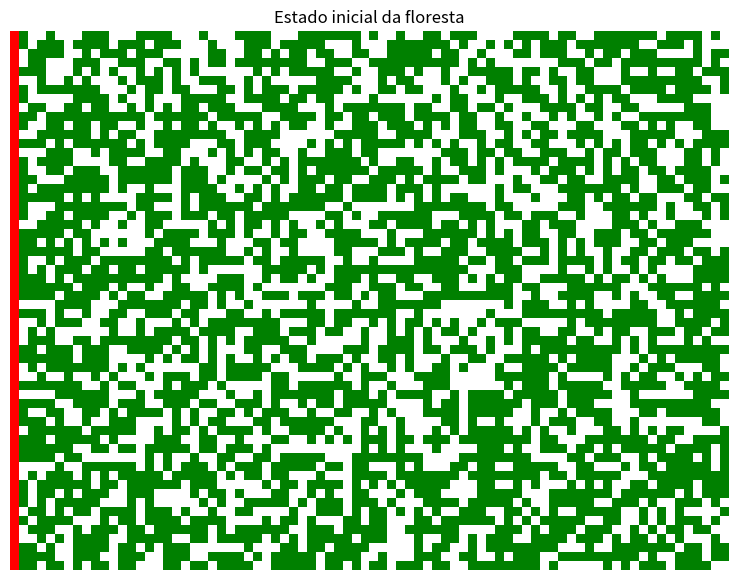
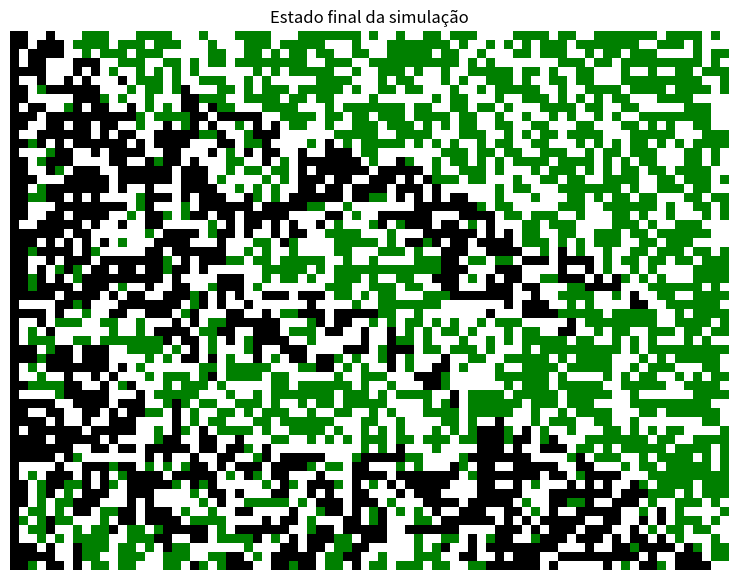
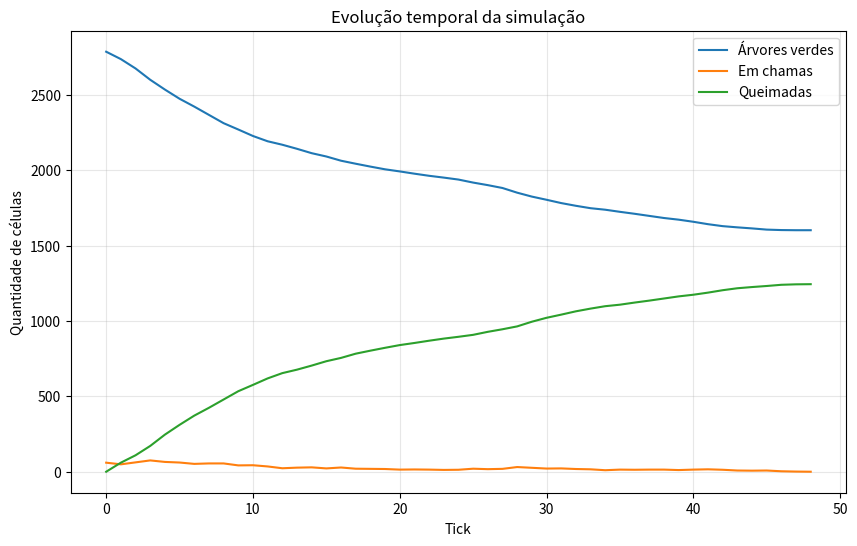
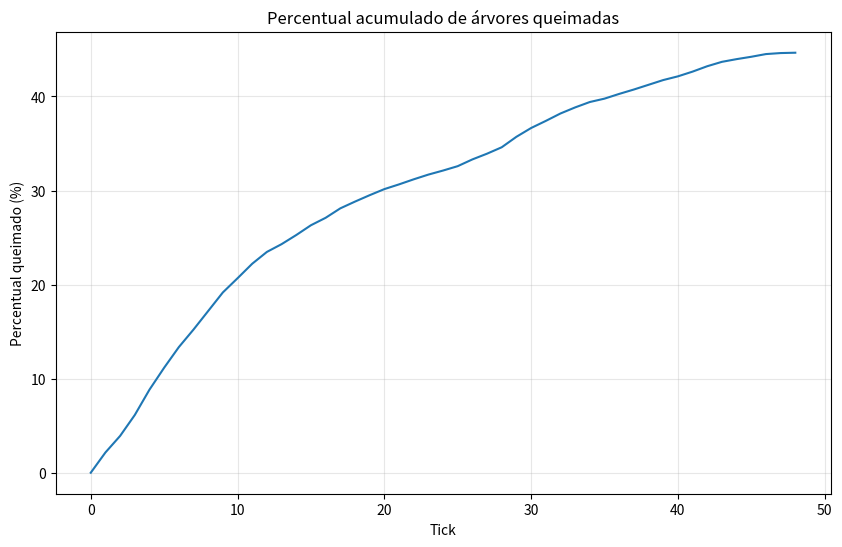
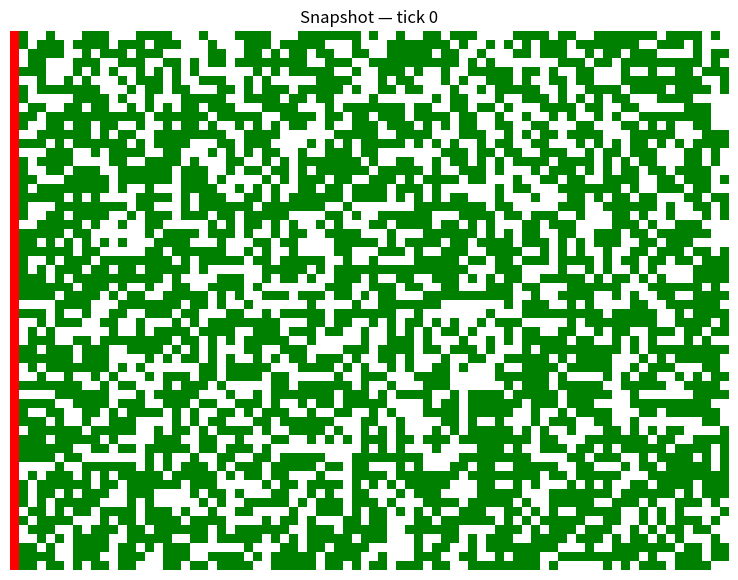
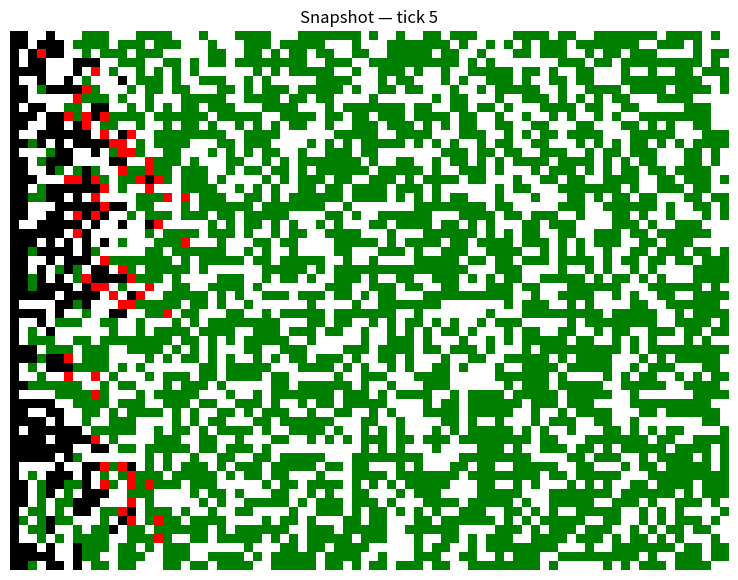
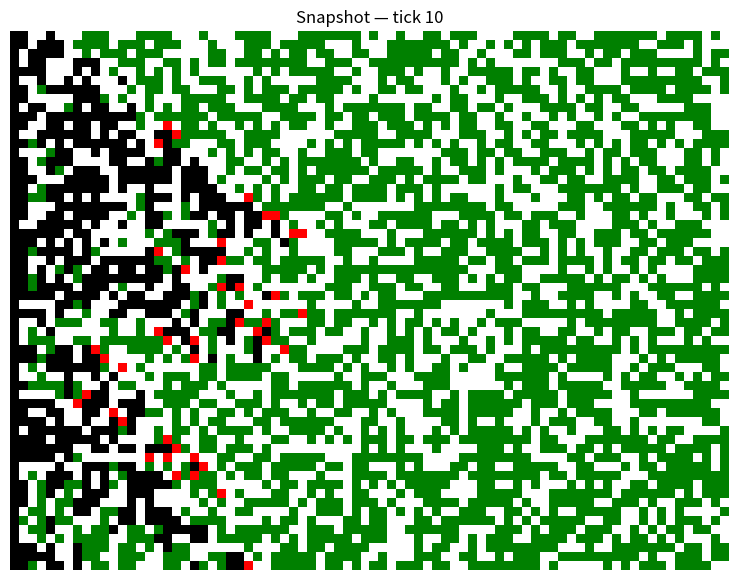
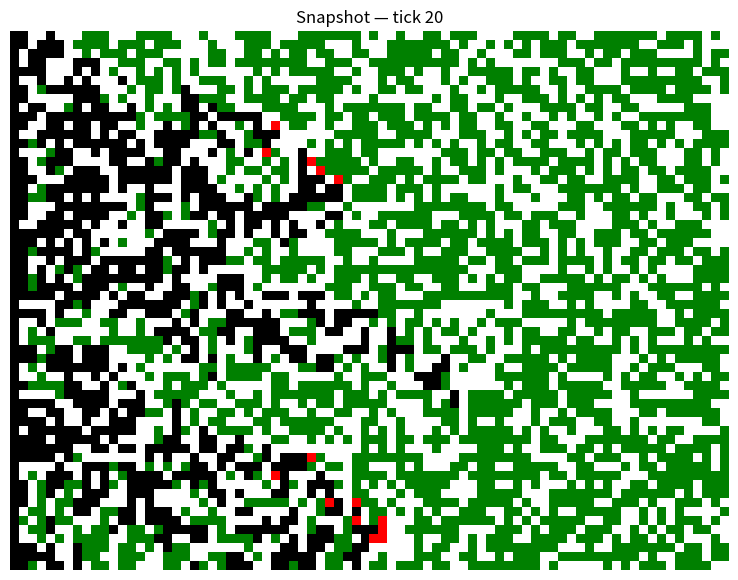
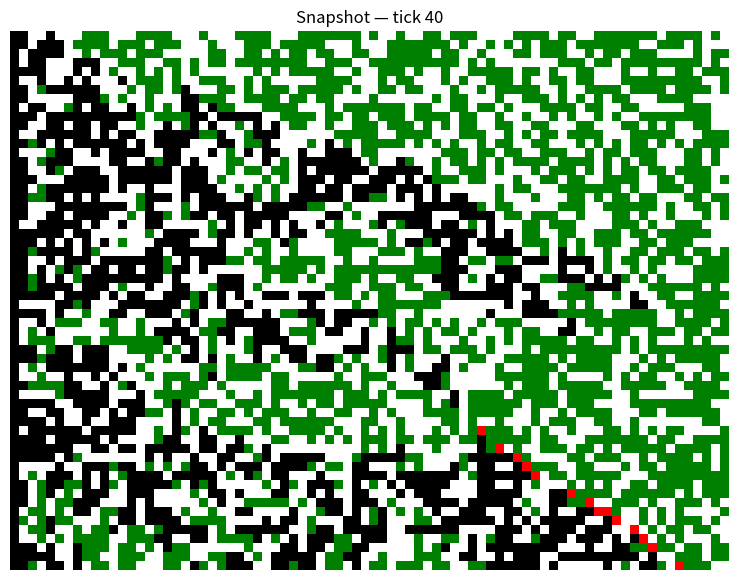
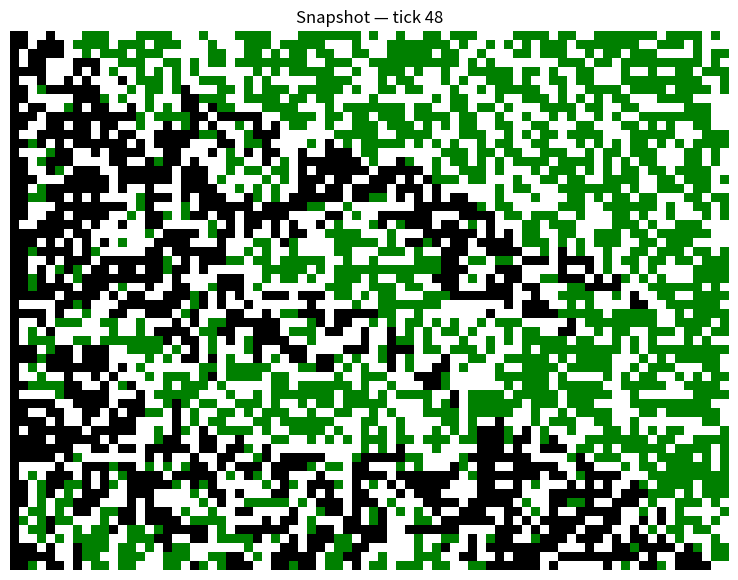
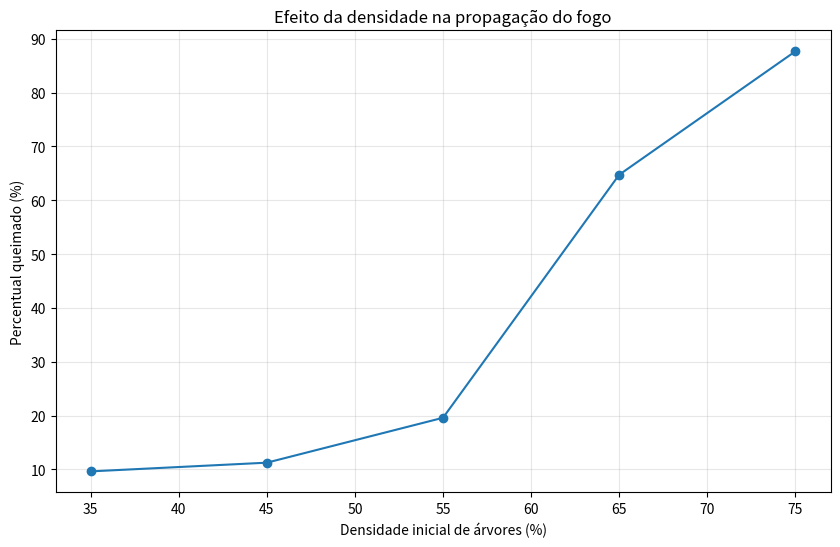

These charts were generated, in order, by the following Python code:
import numpy as np
import matplotlib.pyplot as plt
from matplotlib.colors import ListedColormap
import pandas as pd

RANDOM_SEED = 42
rng = np.random.default_rng(RANDOM_SEED)

width = 80
height = 60

density = 58
probability_of_spread = 55

south_wind_speed = 10
west_wind_speed = 15

big_jumps = True
max_ticks = 300

EMPTY = 0
TREE = 1
FIRE = 2
BURNED = 3

def setup(width, height, density, rng):
    '''
    Inicializa a grade da floresta.

    Args:
        width: largura da grade
        height: altura da grade
        density: percentual de ocupação por árvores
        rng: gerador aleatório do NumPy

    Returns:
        grid: matriz com estados da simulação
        initial_trees: quantidade inicial de árvores verdes
    '''
    grid = np.zeros((height, width), dtype=np.int8)

    tree_mask = rng.random((height, width)) < (density / 100)
    grid[tree_mask] = TREE

    # Coluna esquerda inicia em chamas
    grid[:, 0] = FIRE

    initial_trees = np.sum(grid == TREE)
    return grid, initial_trees

grid, initial_trees = setup(width, height, density, rng)
initial_trees

cmap = ListedColormap(["white", "green", "red", "black"])

def plot_grid(grid, title="Estado da simulação"):
    plt.figure(figsize=(10, 7))
    plt.imshow(grid, cmap=cmap, vmin=0, vmax=3)
    plt.title(title)
    plt.axis("off")
    plt.show()

plot_grid(grid, "Estado inicial da floresta")

def step_fire(
    grid,
    probability_of_spread,
    south_wind_speed,
    west_wind_speed,
    big_jumps,
    rng
):
    '''
    Executa um tick da simulação.

    Returns:
        new_grid: grade atualizada
        ignitions: número de novas ignições
    '''
    height, width = grid.shape
    new_grid = grid.copy()
    ignitions = 0

    burning_cells = np.argwhere(grid == FIRE)

    for row, col in burning_cells:
        # (delta_linha, delta_coluna, direção do fogo em relação ao vizinho)
        neighbors = [
            (-1,  0, 180),  # árvore ao norte; fogo está ao sul dela
            ( 1,  0,   0),  # árvore ao sul; fogo está ao norte dela
            ( 0, -1,  90),  # árvore a oeste; fogo está a leste dela
            ( 0,  1, 270),  # árvore a leste; fogo está a oeste dela
        ]

        for dr, dc, direction in neighbors:
            nr, nc = row + dr, col + dc

            if 0 <= nr < height and 0 <= nc < width and grid[nr, nc] == TREE:
                probability = probability_of_spread

                if direction == 0:
                    probability -= south_wind_speed
                elif direction == 90:
                    probability -= west_wind_speed
                elif direction == 180:
                    probability += south_wind_speed
                elif direction == 270:
                    probability += west_wind_speed

                probability = max(0, min(100, probability))

                if rng.integers(0, 100) < probability:
                    new_grid[nr, nc] = FIRE
                    ignitions += 1

                    if big_jumps:
                        jump_col = nc + int(round(west_wind_speed / 5))
                        jump_row = nr + int(round(south_wind_speed / 5))

                        if (
                            0 <= jump_row < height
                            and 0 <= jump_col < width
                            and grid[jump_row, jump_col] == TREE
                        ):
                            new_grid[jump_row, jump_col] = FIRE
                            ignitions += 1

        new_grid[row, col] = BURNED

    return new_grid, ignitions

def run_simulation(
    width=80,
    height=60,
    density=58,
    probability_of_spread=55,
    south_wind_speed=10,
    west_wind_speed=15,
    big_jumps=True,
    max_ticks=300,
    seed=42
):
    rng = np.random.default_rng(seed)
    grid, initial_trees = setup(width, height, density, rng)

    history = []
    snapshots = {}
    tick = 0

    while np.any(grid == FIRE) and tick < max_ticks:
        trees = np.sum(grid == TREE)
        burning = np.sum(grid == FIRE)
        burned = np.sum(grid == BURNED)

        history.append({
            "tick": tick,
            "trees": trees,
            "burning": burning,
            "burned": burned,
            "percent_burned": 100 * burned / max(initial_trees, 1)
        })

        if tick in [0, 5, 10, 20, 40, 80, 120]:
            snapshots[tick] = grid.copy()

        grid, ignitions = step_fire(
            grid,
            probability_of_spread,
            south_wind_speed,
            west_wind_speed,
            big_jumps,
            rng
        )

        tick += 1

    history.append({
        "tick": tick,
        "trees": np.sum(grid == TREE),
        "burning": np.sum(grid == FIRE),
        "burned": np.sum(grid == BURNED),
        "percent_burned": 100 * np.sum(grid == BURNED) / max(initial_trees, 1)
    })

    snapshots[tick] = grid.copy()

    return grid, pd.DataFrame(history), snapshots, initial_trees

final_grid, history, snapshots, initial_trees = run_simulation(
    width=width,
    height=height,
    density=density,
    probability_of_spread=probability_of_spread,
    south_wind_speed=south_wind_speed,
    west_wind_speed=west_wind_speed,
    big_jumps=big_jumps,
    max_ticks=max_ticks,
    seed=RANDOM_SEED
)

history.tail()

plot_grid(final_grid, "Estado final da simulação")

plt.figure(figsize=(10, 6))
plt.plot(history["tick"], history["trees"], label="Árvores verdes")
plt.plot(history["tick"], history["burning"], label="Em chamas")
plt.plot(history["tick"], history["burned"], label="Queimadas")
plt.xlabel("Tick")
plt.ylabel("Quantidade de células")
plt.title("Evolução temporal da simulação")
plt.legend()
plt.grid(True, alpha=0.3)
plt.show()

plt.figure(figsize=(10, 6))
plt.plot(history["tick"], history["percent_burned"])
plt.xlabel("Tick")
plt.ylabel("Percentual queimado (%)")
plt.title("Percentual acumulado de árvores queimadas")
plt.grid(True, alpha=0.3)
plt.show()

for tick, snapshot in snapshots.items():
    plot_grid(snapshot, f"Snapshot — tick {tick}")

final_metrics = {
    "árvores_iniciais": initial_trees,
    "árvores_restantes": int(np.sum(final_grid == TREE)),
    "árvores_queimadas": int(np.sum(final_grid == BURNED)),
    "percentual_queimado": float(100 * np.sum(final_grid == BURNED) / max(initial_trees, 1)),
    "ticks_executados": int(history["tick"].max()),
    "densidade": density,
    "probabilidade_base": probability_of_spread,
    "vento_sul": south_wind_speed,
    "vento_oeste": west_wind_speed,
    "big_jumps": big_jumps
}

pd.DataFrame([final_metrics])

densities = [35, 45, 55, 65, 75]
results = []

for d in densities:
    final_grid_d, history_d, snapshots_d, initial_trees_d = run_simulation(
        width=width,
        height=height,
        density=d,
        probability_of_spread=probability_of_spread,
        south_wind_speed=south_wind_speed,
        west_wind_speed=west_wind_speed,
        big_jumps=big_jumps,
        max_ticks=max_ticks,
        seed=RANDOM_SEED
    )

    results.append({
        "density": d,
        "initial_trees": initial_trees_d,
        "burned": int(np.sum(final_grid_d == BURNED)),
        "remaining_trees": int(np.sum(final_grid_d == TREE)),
        "percent_burned": 100 * np.sum(final_grid_d == BURNED) / max(initial_trees_d, 1),
        "ticks": int(history_d["tick"].max())
    })

results_df = pd.DataFrame(results)
results_df

plt.figure(figsize=(10, 6))
plt.plot(results_df["density"], results_df["percent_burned"], marker="o")
plt.xlabel("Densidade inicial de árvores (%)")
plt.ylabel("Percentual queimado (%)")
plt.title("Efeito da densidade na propagação do fogo")
plt.grid(True, alpha=0.3)
plt.show()
